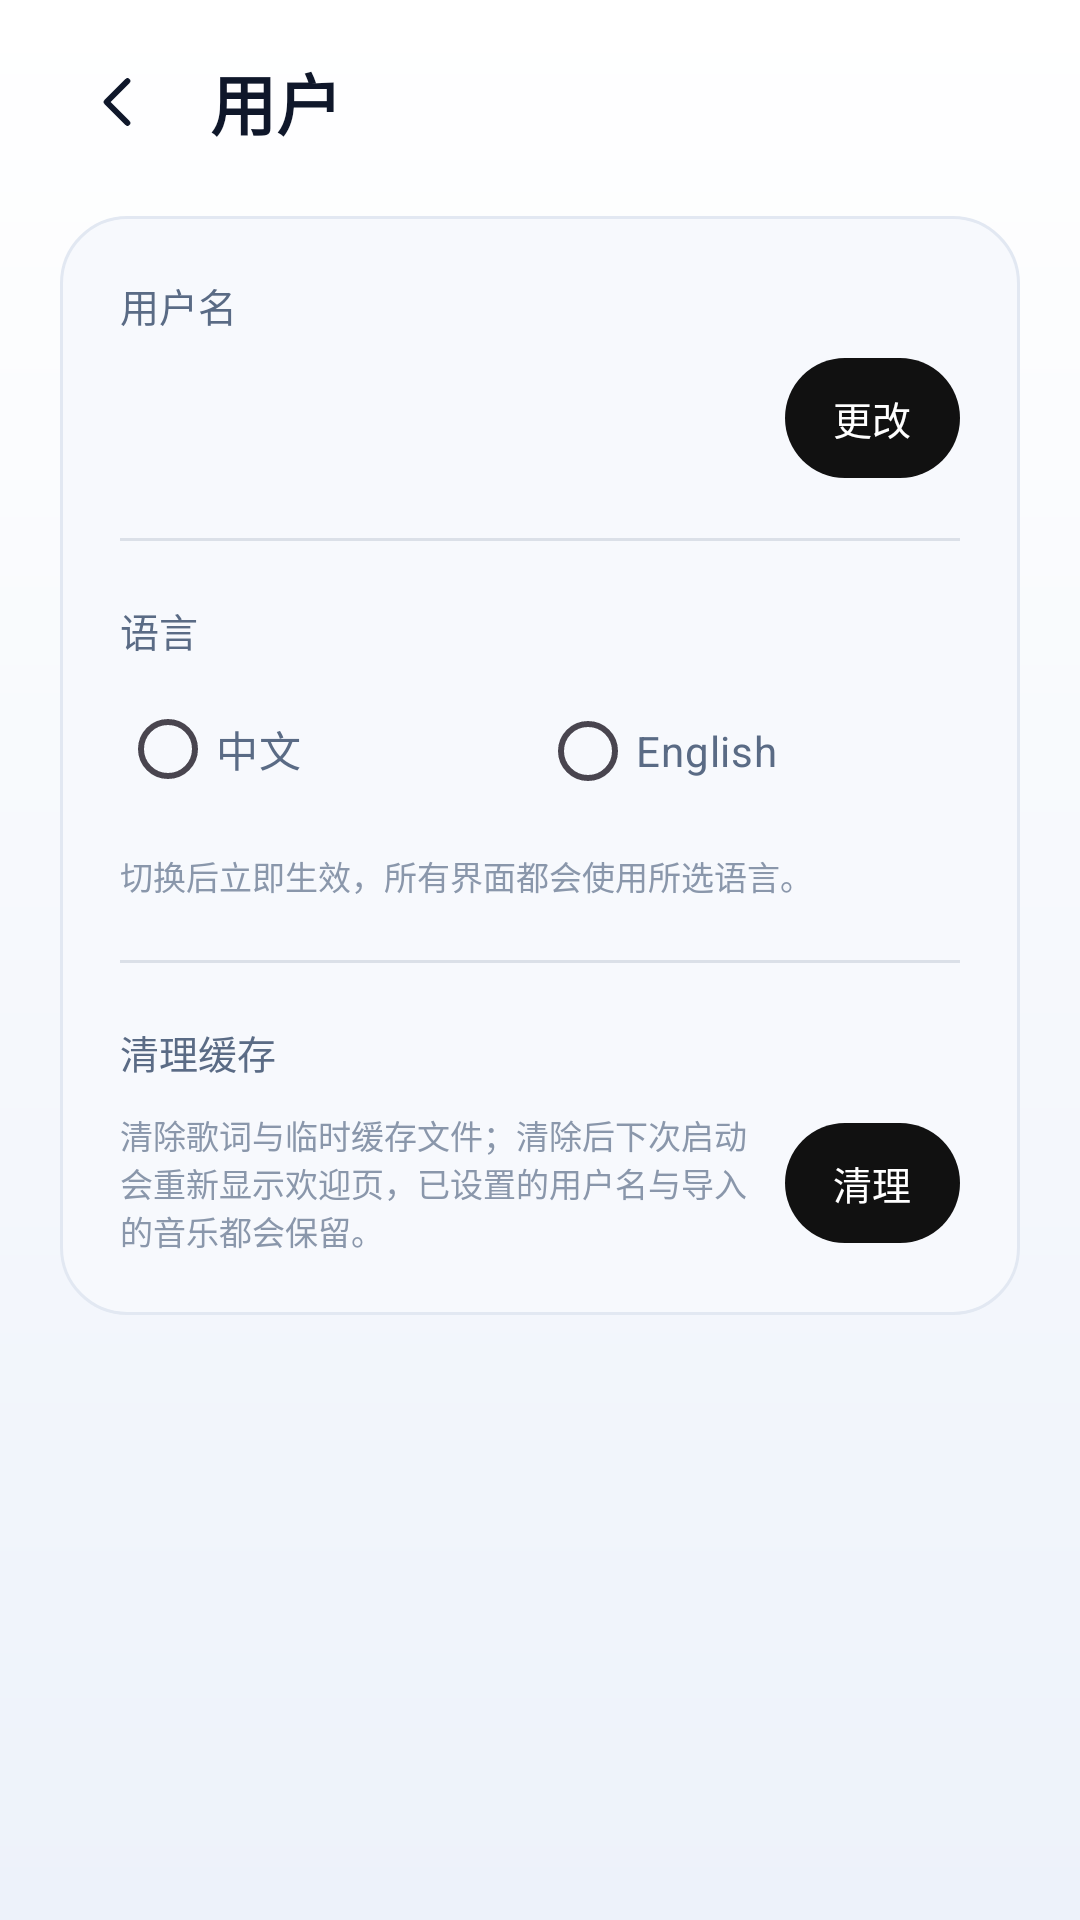

The Android layout XML behind this screen, and the referenced resources:
<!-- AndroidManifest.xml: application theme Theme.MusicApp -->
<!-- res/layout/activity_user.xml -->
<?xml version="1.0" encoding="utf-8"?>
<FrameLayout xmlns:android="http://schemas.android.com/apk/res/android"
    xmlns:app="http://schemas.android.com/apk/res-auto"
    android:id="@+id/user_root"
    android:layout_width="match_parent"
    android:layout_height="match_parent"
    android:background="@drawable/bg_screen">

    <ScrollView
        android:layout_width="match_parent"
        android:layout_height="match_parent"
        android:fillViewport="true"
        android:scrollbars="none">

        <LinearLayout
            android:layout_width="match_parent"
            android:layout_height="wrap_content"
            android:orientation="vertical"
            android:paddingHorizontal="20dp"
            android:paddingTop="14dp"
            android:paddingBottom="28dp">

            
            <LinearLayout
                android:layout_width="match_parent"
                android:layout_height="wrap_content"
                android:gravity="center_vertical"
                android:orientation="horizontal">

                <ImageButton
                    android:id="@+id/btn_user_back"
                    android:layout_width="40dp"
                    android:layout_height="40dp"
                    android:background="@drawable/bg_icon_button"
                    android:contentDescription="@string/back"
                    android:padding="10dp"
                    android:src="@drawable/ic_back"
                    app:tint="@color/text_primary" />

                <TextView
                    android:id="@+id/tv_user_title"
                    android:layout_width="wrap_content"
                    android:layout_height="wrap_content"
                    android:layout_marginStart="10dp"
                    android:fontFamily="sans-serif-black"
                    android:text="@string/user_title"
                    android:textColor="@color/text_primary"
                    android:textSize="22sp"
                    android:textStyle="bold" />
            </LinearLayout>

            
            <LinearLayout
                android:layout_width="match_parent"
                android:layout_height="wrap_content"
                android:layout_marginTop="18dp"
                android:background="@drawable/bg_card"
                android:orientation="vertical"
                android:paddingHorizontal="20dp"
                android:paddingVertical="20dp">

                <TextView
                    android:layout_width="wrap_content"
                    android:layout_height="wrap_content"
                    android:text="@string/user_name_label"
                    android:textColor="@color/text_secondary"
                    android:textSize="13sp" />

                <LinearLayout
                    android:layout_width="match_parent"
                    android:layout_height="wrap_content"
                    android:layout_marginTop="8dp"
                    android:gravity="center_vertical"
                    android:orientation="horizontal">

                    <TextView
                        android:id="@+id/tv_user_name"
                        android:layout_width="0dp"
                        android:layout_height="wrap_content"
                        android:layout_weight="1"
                        android:ellipsize="end"
                        android:maxLines="1"
                        android:textColor="@color/text_primary"
                        android:textSize="20sp"
                        android:textStyle="bold" />

                    <com.google.android.material.button.MaterialButton
                        android:id="@+id/btn_change_name"
                        android:layout_width="wrap_content"
                        android:layout_height="40dp"
                        android:insetTop="0dp"
                        android:insetBottom="0dp"
                        android:minWidth="0dp"
                        android:paddingHorizontal="16dp"
                        android:text="@string/user_change_name"
                        android:textAllCaps="false"
                        android:textSize="13sp"
                        app:backgroundTint="@color/primary"
                        app:cornerRadius="20dp" />
                </LinearLayout>

                <View
                    android:layout_width="match_parent"
                    android:layout_height="1dp"
                    android:layout_marginTop="20dp"
                    android:background="@color/text_tertiary"
                    android:alpha="0.25" />

                <TextView
                    android:layout_width="wrap_content"
                    android:layout_height="wrap_content"
                    android:layout_marginTop="20dp"
                    android:text="@string/user_language"
                    android:textColor="@color/text_secondary"
                    android:textSize="13sp" />

                <RadioGroup
                    android:id="@+id/rg_language"
                    android:layout_width="match_parent"
                    android:layout_height="wrap_content"
                    android:layout_marginTop="6dp"
                    android:orientation="horizontal">

                    <RadioButton
                        android:id="@+id/rb_language_zh"
                        android:layout_width="0dp"
                        android:layout_height="wrap_content"
                        android:layout_weight="1"
                        android:buttonTint="@color/primary_light"
                        android:text="@string/language_chinese"
                        android:textColor="@color/text_secondary"
                        android:textSize="14sp" />

                    <RadioButton
                        android:id="@+id/rb_language_en"
                        android:layout_width="0dp"
                        android:layout_height="wrap_content"
                        android:layout_weight="1"
                        android:buttonTint="@color/primary_light"
                        android:text="@string/language_english"
                        android:textColor="@color/text_secondary"
                        android:textSize="14sp" />
                </RadioGroup>

                <TextView
                    android:layout_width="match_parent"
                    android:layout_height="wrap_content"
                    android:layout_marginTop="10dp"
                    android:text="@string/user_language_hint"
                    android:textColor="@color/text_tertiary"
                    android:textSize="11sp" />

                <View
                    android:layout_width="match_parent"
                    android:layout_height="1dp"
                    android:layout_marginTop="20dp"
                    android:alpha="0.25"
                    android:background="@color/text_tertiary" />

                <TextView
                    android:layout_width="wrap_content"
                    android:layout_height="wrap_content"
                    android:layout_marginTop="20dp"
                    android:text="@string/user_cache"
                    android:textColor="@color/text_secondary"
                    android:textSize="13sp" />

                <LinearLayout
                    android:layout_width="match_parent"
                    android:layout_height="wrap_content"
                    android:layout_marginTop="10dp"
                    android:gravity="center_vertical"
                    android:orientation="horizontal">

                    <TextView
                        android:layout_width="0dp"
                        android:layout_height="wrap_content"
                        android:layout_weight="1"
                        android:layout_marginEnd="12dp"
                        android:text="@string/user_cache_hint"
                        android:textColor="@color/text_tertiary"
                        android:textSize="11sp" />

                    <com.google.android.material.button.MaterialButton
                        android:id="@+id/btn_clear_cache"
                        android:layout_width="wrap_content"
                        android:layout_height="40dp"
                        android:insetTop="0dp"
                        android:insetBottom="0dp"
                        android:minWidth="0dp"
                        android:paddingHorizontal="16dp"
                        android:text="@string/user_cache_action"
                        android:textAllCaps="false"
                        android:textSize="13sp"
                        app:backgroundTint="@color/primary"
                        app:cornerRadius="20dp" />
                </LinearLayout>
            </LinearLayout>
        </LinearLayout>
    </ScrollView>
</FrameLayout>
<!-- resources referenced by this layout -->
<resources>
  <color name="primary">#FF111111</color>
  <color name="primary_light">#FF454545</color>
  <color name="text_primary">#FF0F172A</color>
  <color name="text_secondary">#FF5A6B85</color>
  <color name="text_tertiary">#FF8A97AB</color>
  <!-- drawable bg_card (drawable) -->
  <?xml version="1.0" encoding="utf-8"?>
  <shape xmlns:android="http://schemas.android.com/apk/res/android"
      android:shape="rectangle">
      <corners android:radius="22dp" />
      <solid android:color="@color/card_fill" />
      <stroke
          android:width="1dp"
          android:color="@color/card_stroke" />
  </shape>
  <!-- drawable bg_screen (drawable) -->
  <?xml version="1.0" encoding="utf-8"?>
  <shape xmlns:android="http://schemas.android.com/apk/res/android"
      android:shape="rectangle">
      <gradient
          android:angle="270"
          android:endColor="@color/bg_mid"
          android:startColor="@color/bg_deep"
          android:type="linear" />
  </shape>
  <!-- drawable ic_back (drawable) -->
  <vector xmlns:android="http://schemas.android.com/apk/res/android"
      android:width="24dp"
      android:height="24dp"
      android:viewportWidth="24"
      android:viewportHeight="24">
      <path
          android:pathData="M14.5,5 L7.5,12 L14.5,19"
          android:strokeColor="#FFFFFFFF"
          android:strokeLineCap="round"
          android:strokeLineJoin="round"
          android:strokeWidth="1.9" />
  </vector>
  <string name="back">返回</string>
  <string name="language_chinese">中文</string>
  <string name="language_english">English</string>
  <string name="user_cache">清理缓存</string>
  <string name="user_cache_action">清理</string>
  <string name="user_cache_hint">清除歌词与临时缓存文件；清除后下次启动会重新显示欢迎页，已设置的用户名与导入的音乐都会保留。</string>
  <string name="user_change_name">更改</string>
  <string name="user_language">语言</string>
  <string name="user_language_hint">切换后立即生效，所有界面都会使用所选语言。</string>
  <string name="user_name_label">用户名</string>
  <string name="user_title">用户</string>
  <style name="Theme.MusicApp" parent="Base.Theme.MusicApp" />
  <color name="card_fill">#FFF7F9FD</color>
  <color name="card_stroke">#FFE2E8F2</color>
  <color name="bg_mid">#FFEDF2FA</color>
  <color name="bg_deep">#FFFFFFFF</color>
  <style name="Base.Theme.MusicApp" parent="Theme.Material3.Light.NoActionBar">
          <item name="colorPrimary">@color/primary</item>
          <item name="colorPrimaryDark">@color/primary_dark</item>
          <item name="colorOnPrimary">@color/white</item>
          <item name="android:windowBackground">@drawable/bg_screen</item>
          <item name="android:statusBarColor">@android:color/transparent</item>
          <item name="android:navigationBarColor">@android:color/transparent</item>
          <item name="android:windowLightStatusBar">true</item>
          <item name="android:windowLightNavigationBar">true</item>
          <item name="android:textColorPrimary">@color/text_primary</item>
          <item name="android:textColorSecondary">@color/text_secondary</item>
      </style>
  <color name="primary_dark">#FF000000</color>
  <color name="white">#FFFFFFFF</color>
</resources>
